6-way image classification set "dataset" from GitHub (nicolawatt/ENG5337); label vocabulary: horizontal, junction, left, no line, right, vertical.

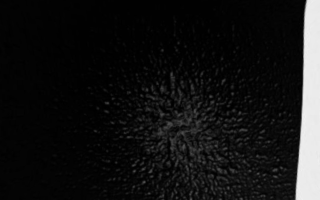
Label: vertical

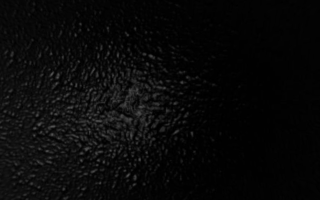
Label: no line

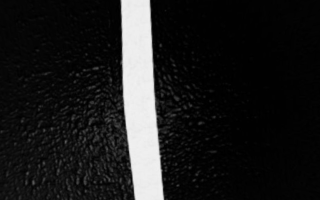
Label: vertical

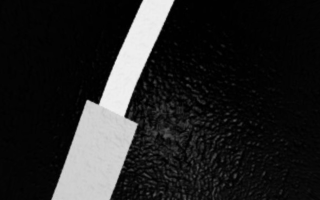
Label: right

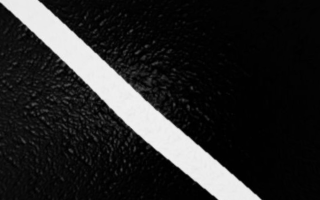
Label: left

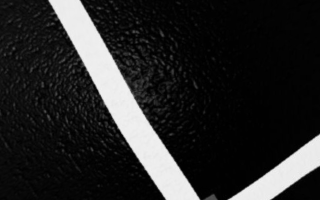
Label: junction
